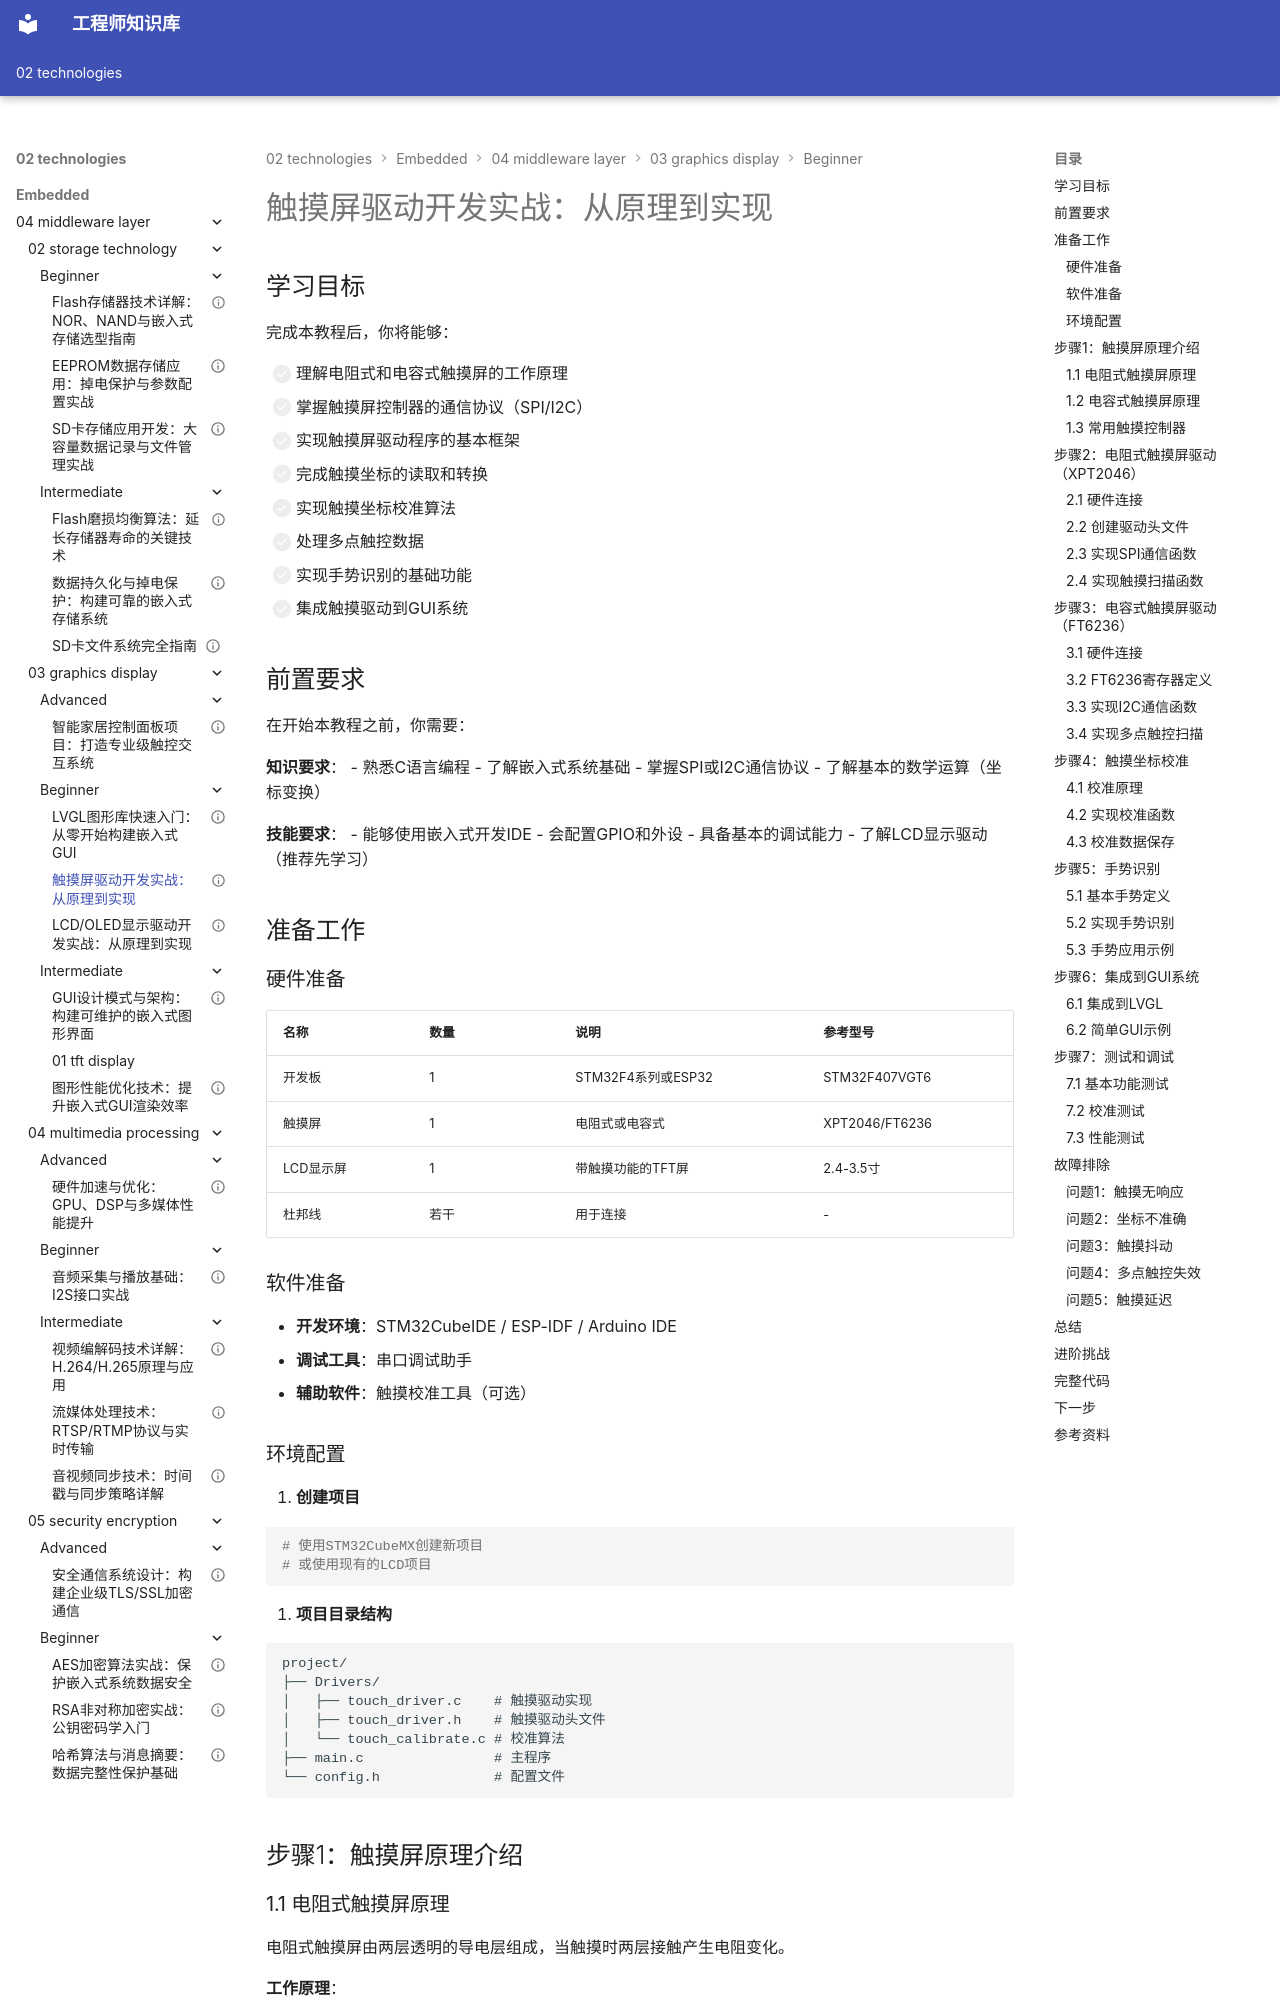

repository: Vuiora/knowledge-os · page: 02-technologies/embedded/04-middleware-layer/03-graphics-display/beginner/02-touchscreen-driver/index.html · generator: mkdocs

---
title: "触摸屏驱动开发实战：从原理到实现"
description: "本教程详细介绍触摸屏的工作原理、驱动开发方法、坐标校准技术和多点触控实现，帮助你掌握人机交互界面的核心技术"
slug: "touchscreen-driver-development"

# 分类信息
domain: "中间件层"
module: "图形与显示"
content_type: "tutorial"
skill_level: "beginner"

# 标签和关联
tags:
  - 触摸屏
  - 触控驱动
  - 人机交互
  - 坐标校准
  - 电阻式触摸屏
  - 电容式触摸屏
prerequisites:
  - "04-middleware-layer/03-graphics-display/beginner/03-display-driver"
related_contents:
  - "04-middleware-layer/03-graphics-display/beginner/01-lvgl-quickstart"
  - "04-middleware-layer/03-graphics-display/intermediate/01-gui-design-patterns"

# 学习信息
estimated_time: 70
difficulty_score: 3

# 作者和版本
author: "嵌入式知识平台"
author_id: "embedded-platform"
created_at: "2024-01-15"
updated_at: "2024-01-15"
version: "1.0"

# 语言和本地化
language: "zh-CN"
translations: []

# 状态和可见性
status: "published"
is_featured: true
is_premium: false

# SEO和元数据
keywords:
  - 触摸屏驱动开发
  - 电阻式触摸屏
  - 电容式触摸屏
  - 坐标校准算法
  - 多点触控
  - 人机交互
cover_image: ""
---

# 触摸屏驱动开发实战：从原理到实现


## 学习目标

完成本教程后，你将能够：

- [ ] 理解电阻式和电容式触摸屏的工作原理
- [ ] 掌握触摸屏控制器的通信协议（SPI/I2C）
- [ ] 实现触摸屏驱动程序的基本框架
- [ ] 完成触摸坐标的读取和转换
- [ ] 实现触摸坐标校准算法
- [ ] 处理多点触控数据
- [ ] 实现手势识别的基础功能
- [ ] 集成触摸驱动到GUI系统

## 前置要求

在开始本教程之前，你需要：

**知识要求**：
- 熟悉C语言编程
- 了解嵌入式系统基础
- 掌握SPI或I2C通信协议
- 了解基本的数学运算（坐标变换）

**技能要求**：
- 能够使用嵌入式开发IDE
- 会配置GPIO和外设
- 具备基本的调试能力
- 了解LCD显示驱动（推荐先学习）

## 准备工作

### 硬件准备

| 名称 | 数量 | 说明 | 参考型号 |
|------|------|------|----------|
| 开发板 | 1 | STM32F4系列或ESP32 | STM32F407VGT6 |
| 触摸屏 | 1 | 电阻式或电容式 | XPT2046/FT6236 |
| LCD显示屏 | 1 | 带触摸功能的TFT屏 | 2.4-3.5寸 |
| 杜邦线 | 若干 | 用于连接 | - |

### 软件准备

- **开发环境**：STM32CubeIDE / ESP-IDF / Arduino IDE
- **调试工具**：串口调试助手
- **辅助软件**：触摸校准工具（可选）

### 环境配置

1. **创建项目**

```bash
# 使用STM32CubeMX创建新项目
# 或使用现有的LCD项目
```

2. **项目目录结构**

```
project/
├── Drivers/
│   ├── touch_driver.c    # 触摸驱动实现
│   ├── touch_driver.h    # 触摸驱动头文件
│   └── touch_calibrate.c # 校准算法
├── main.c                # 主程序
└── config.h              # 配置文件
```


## 步骤1：触摸屏原理介绍
